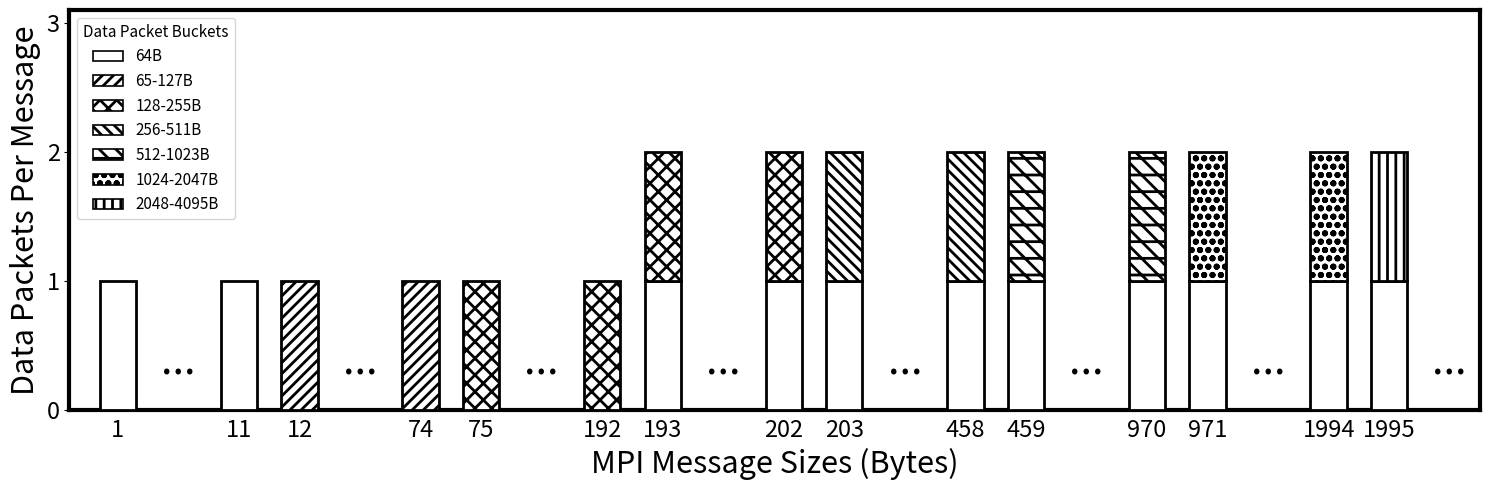

The matplotlib source for this figure:
import matplotlib.patches as mpatches
import matplotlib.pyplot as plt

plt.rcParams["hatch.linewidth"] = 2  # default is 1.0

# (label, bottom_hatch, top_hatch)
# bottom_hatch: hatch pattern for bottom segment ('' = white/empty)
# top_hatch: None means no top segment (height=1), otherwise height=2
bar_groups = [
    [("1", "", None)],
    [("11", "", None), ("12", "///", None)],
    [("74", "///", None), ("75", "xx", None)],
    [("192", "xx", None), ("193", "", "xx")],
    [("202", "", "xx"), ("203", "", "\\\\\\")],
    [("458", "", "\\\\\\"), ("459", "", "-\\\\")],
    [("970", "", "-\\\\"), ("971", "", "oo")],
    [("1994", "", "oo"), ("1995", "", "||")],
    [],
]

fig, ax = plt.subplots(figsize=(15, 5))

pos = 0
x_tick_pos = []
x_tick_labels = []
ellipsis_xs = []
width = 0.6

for g_idx, group in enumerate(bar_groups):
    for label, bottom_hatch, top_hatch in group:
        # Bottom segment — height = 1, controllable hatch
        ax.bar(
            pos,
            1,
            width=width,
            color="white",
            edgecolor="black",
            linewidth=2,
            hatch=bottom_hatch,
            zorder=3,
        )
        # Top segment — height = 1 (stacked), only if top_hatch is specified
        if top_hatch is not None:
            ax.bar(
                pos,
                1,
                width=width,
                bottom=1,
                color="white",
                edgecolor="black",
                linewidth=2,
                hatch=top_hatch,
                zorder=3,
            )
        x_tick_pos.append(pos)
        x_tick_labels.append(label)
        pos += 1

    if g_idx < len(bar_groups) - 1:
        ellipsis_xs.append(pos)
        pos += 1  # gap for ellipsis

# Draw '...' between bar groups at baseline
for ex in ellipsis_xs:
    ax.text(ex, 0.2, "...", ha="center", va="bottom", fontsize=30, color="black")

# --- Legend ---
# Define all hatch patterns and their labels used in the chart
hatch_legend = [
    ("", "64B"),
    ("///", "65-127B"),
    ("xx", "128-255B"),
    ("\\\\\\", "256-511B"),
    ("-\\\\", "512-1023B"),
    ("oo", "1024-2047B"),
    ("||", "2048-4095B"),
]
legend_handles = [
    mpatches.Patch(facecolor="white", edgecolor="black", linewidth=1.2, hatch=hatch, label=label)
    for hatch, label in hatch_legend
]
ax.legend(
    handles=legend_handles,
    loc="upper left",
    fontsize=11,
    frameon=True,
    title="Data Packet Buckets",
    title_fontsize=11,
)

# --- Axis labels ---
ax.set_xlabel("MPI Message Sizes (Bytes)", fontsize=22)
ax.set_ylabel("Data Packets Per Message", fontsize=22)

# --- Axis ticks ---
ax.set_xticks(x_tick_pos)
ax.set_xticklabels(x_tick_labels, fontsize=17)
ax.set_yticks([0, 1, 2, 3])
ax.set_yticklabels([0, 1, 2, 3], fontsize=17)
ax.set_ylim(0, 3.1)
ax.set_xlim(-0.8, pos - 0.5)

# --- Styling ---
ax.tick_params(bottom=False)

# Set frame (spines) linewidth
frame_linewidth = 3
for spine in ["top", "right", "bottom", "left"]:
    ax.spines[spine].set_linewidth(frame_linewidth)

plt.tight_layout()
plt.savefig("mpi_msg_dist.png", dpi=300, format="png", bbox_inches="tight")
